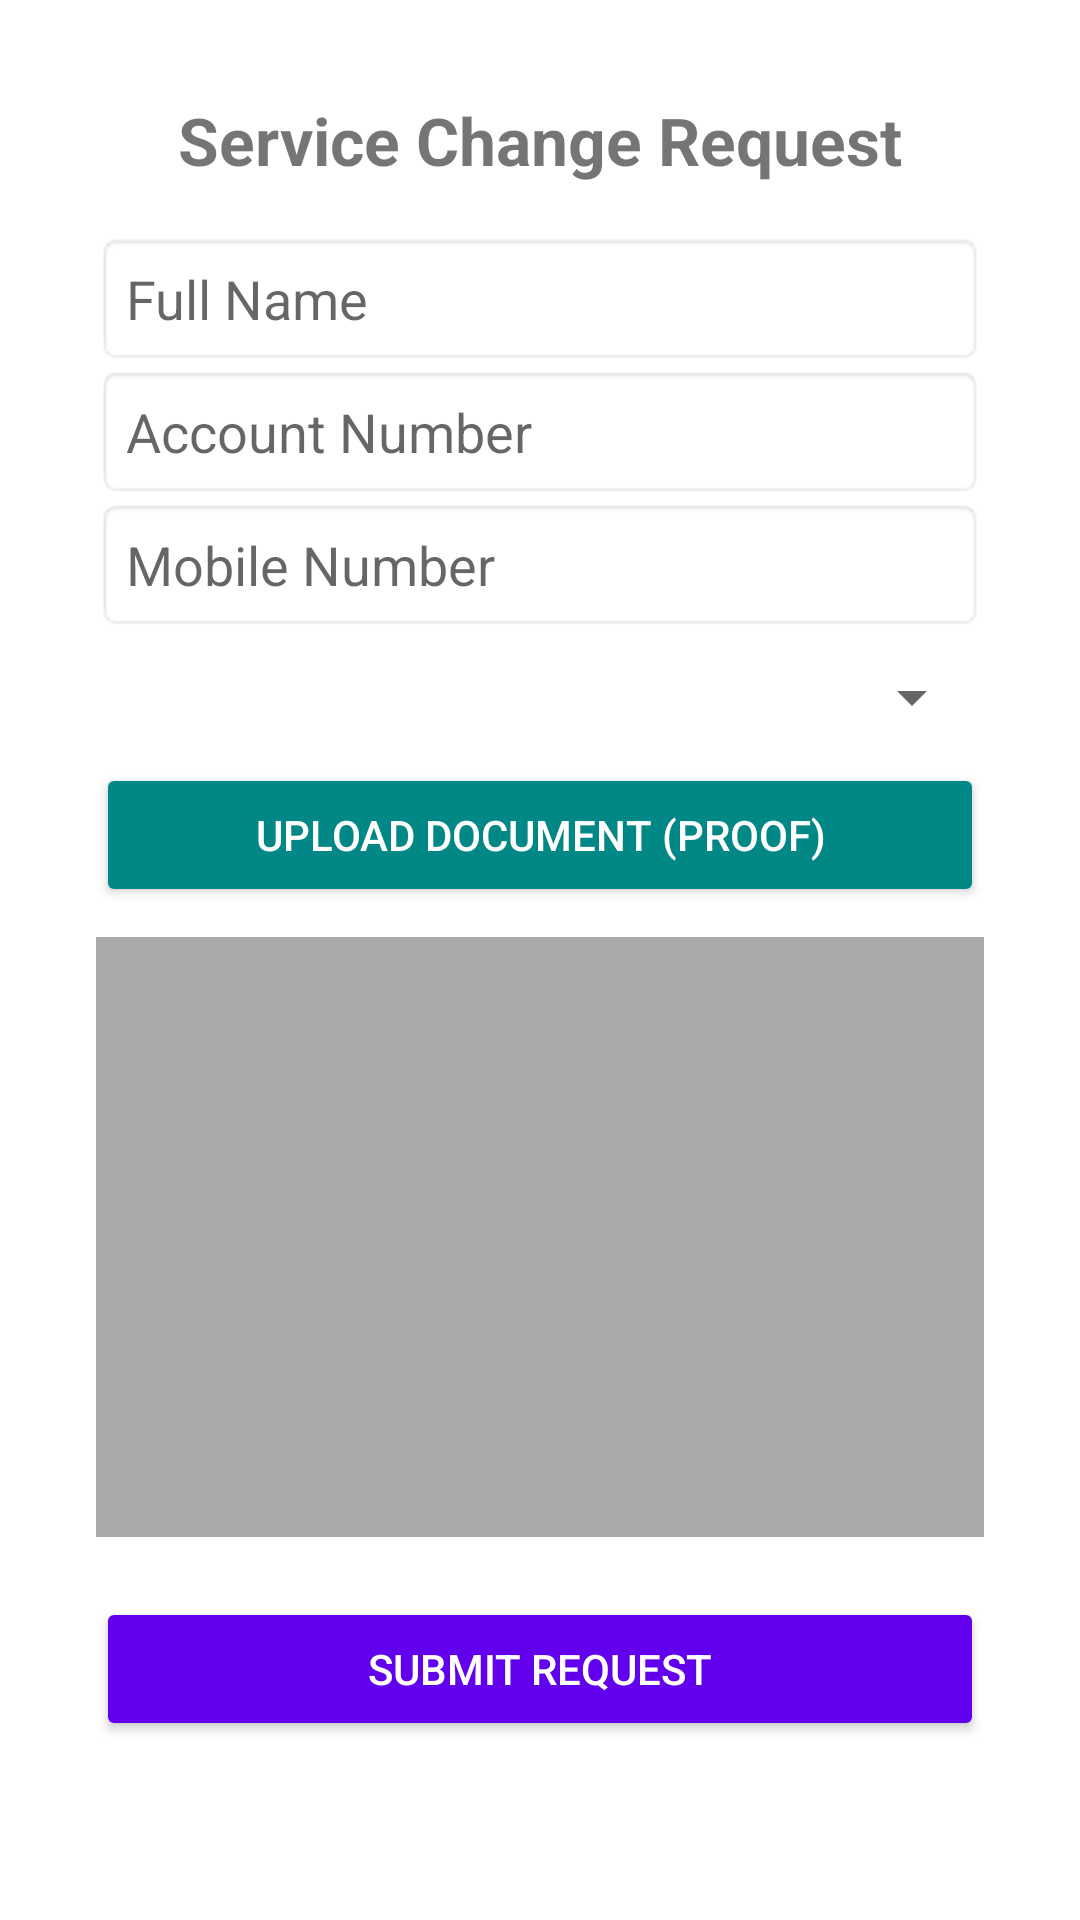

Layout XML and referenced resources for this Android screen:
<!-- AndroidManifest.xml: application theme Theme.CivicNode -->
<!-- res/layout/activity_service_change_request.xml -->
<?xml version="1.0" encoding="utf-8"?>
<ScrollView xmlns:android="http://schemas.android.com/apk/res/android"
    android:layout_width="match_parent"
    android:layout_height="match_parent"
    android:padding="16dp"
    android:background="@android:color/white">

    <LinearLayout
        android:layout_width="match_parent"
        android:layout_height="wrap_content"
        android:orientation="vertical"
        android:padding="16dp">

        <TextView
            android:layout_width="wrap_content"
            android:layout_height="wrap_content"
            android:text="Service Change Request"
            android:textSize="22sp"
            android:textStyle="bold"
            android:layout_gravity="center"
            android:paddingBottom="16dp"/>

        <EditText
            android:id="@+id/etFullName"
            android:layout_width="match_parent"
            android:layout_height="wrap_content"
            android:hint="Full Name"
            android:background="@android:drawable/editbox_background"
            android:padding="10dp"/>

        <EditText
            android:id="@+id/etAccountNumber"
            android:layout_width="match_parent"
            android:layout_height="wrap_content"
            android:hint="Account Number"
            android:inputType="number"
            android:background="@android:drawable/editbox_background"
            android:padding="10dp"/>

        <EditText
            android:id="@+id/etMobileNumber"
            android:layout_width="match_parent"
            android:layout_height="wrap_content"
            android:hint="Mobile Number"
            android:inputType="phone"
            android:background="@android:drawable/editbox_background"
            android:padding="10dp"/>

        <Spinner
            android:id="@+id/spinnerServiceType"
            android:layout_width="match_parent"
            android:layout_height="wrap_content"
            android:layout_marginTop="10dp"/>

        <Button
            android:id="@+id/btnUpload"
            android:layout_width="match_parent"
            android:layout_height="wrap_content"
            android:text="Upload Document (Proof)"
            android:backgroundTint="@color/teal_700"
            android:textColor="@android:color/white"
            android:layout_marginTop="10dp"/>

        <ImageView
            android:id="@+id/imageViewDocument"
            android:layout_width="match_parent"
            android:layout_height="200dp"
            android:scaleType="centerCrop"
            android:layout_marginTop="10dp"
            android:background="@android:color/darker_gray"/>

        <Button
            android:id="@+id/btnSubmit"
            android:layout_width="match_parent"
            android:layout_height="wrap_content"
            android:text="Submit Request"
            android:backgroundTint="@color/purple_500"
            android:textColor="@android:color/white"
            android:layout_marginTop="20dp"/>

    </LinearLayout>
</ScrollView>
<!-- resources referenced by this layout -->
<resources>
  <color name="purple_500">#FF6200EE</color>
  <color name="teal_700">#FF018786</color>
  <style name="Theme.CivicNode" parent="Theme.MaterialComponents.Light.NoActionBar">
          <item name="colorPrimary">@color/purple_500</item>
          <item name="colorPrimaryVariant">@color/purple_700</item>
          <item name="colorOnPrimary">@android:color/white</item>
          <item name="colorSecondary">@color/teal_200</item>
          <item name="colorSecondaryVariant">@color/teal_700</item>
          <item name="colorOnSecondary">@android:color/black</item>
          <item name="android:statusBarColor">@color/purple_700</item>
      </style>
  <color name="purple_700">#FF3700B3</color>
  <color name="teal_200">#FF03DAC5</color>
</resources>
